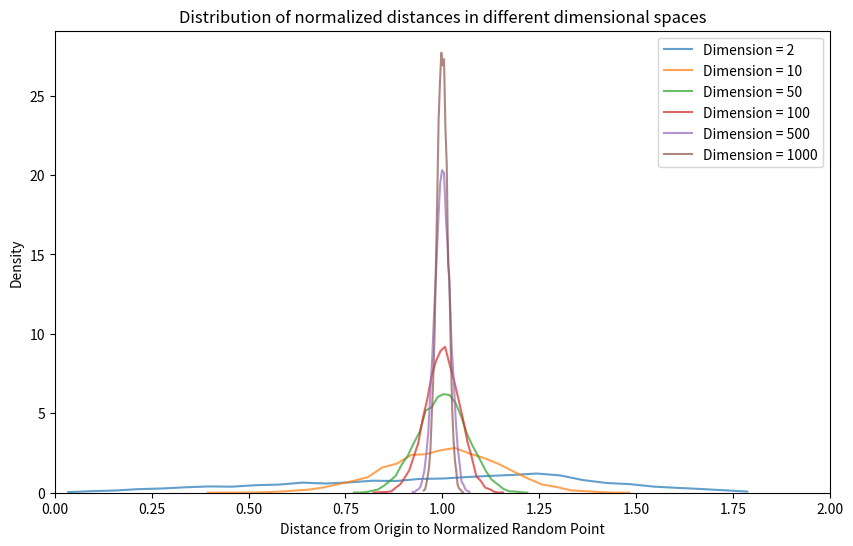
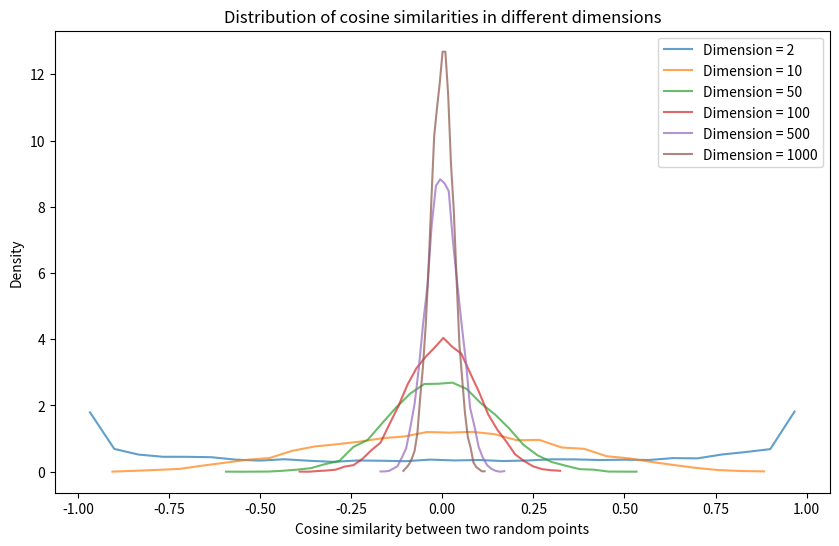
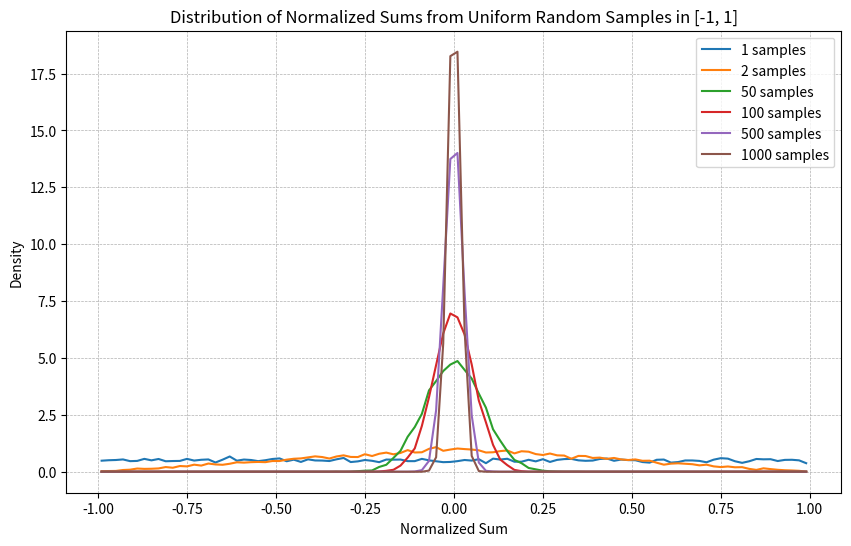

Write the Python code that produced these figures, in order.
import numpy as np
import matplotlib.pyplot as plt

def sample_and_normalize_point_in_mdim_space(dim, num_samples):
    """dim次元空間でランダムに点をサンプリングし、原点からの平均距離で正規化"""
    points = [np.random.uniform(-1, 1, dim) for _ in range(num_samples)]
    avg_distance = np.mean([np.linalg.norm(p) for p in points])
    normalized_points = [p/avg_distance for p in points]
    return normalized_points

def visualize_normalized_distance_distribution_in_space(dimensions, num_samples):
    """指定した次元数の正規化された距離の分布を線で表示"""
    plt.figure(figsize=(10, 6))
    for dim in dimensions:
        normalized_distances = [np.linalg.norm(p) for p in sample_and_normalize_point_in_mdim_space(dim, num_samples)]
        hist, bins = np.histogram(normalized_distances, bins=30, density=True)
        bin_centers = (bins[:-1] + bins[1:]) / 2
        plt.plot(bin_centers, hist, label=f"Dimension = {dim}", alpha=0.7)
    
    plt.xlabel("Distance from Origin to Normalized Random Point")
    plt.ylabel("Density")
    plt.title("Distribution of normalized distances in different dimensional spaces")
    plt.xlim(0, 2)
    plt.ylim(0,)
    plt.legend()
    plt.show()

# 2次元、3次元、50次元、100次元...での点の距離の分布を比較
visualize_normalized_distance_distribution_in_space([2, 10, 50, 100, 500, 1000], 10000)


import numpy as np
import matplotlib.pyplot as plt

def sample_point_in_mdim_space(dim):
    """指定された次元空間でランダムに点をサンプリング"""
    return np.random.uniform(-1, 1, dim)

def cosine_similarity(v1, v2):
    """2つのベクトル間のコサイン類似度を計算"""
    dot_product = np.dot(v1, v2)
    norm_v1 = np.linalg.norm(v1)
    norm_v2 = np.linalg.norm(v2)
    return dot_product / (norm_v1 * norm_v2)

def visualize_distance_and_cosine_similarity_distribution(dimensions, num_pairs=1000):
    plt.figure(figsize=(10, 6))

    # plot for cosine similarity distribution
    for dim in dimensions:
        similarities = [cosine_similarity(sample_point_in_mdim_space(dim), sample_point_in_mdim_space(dim)) for _ in range(num_pairs)]
        hist, bins = np.histogram(similarities, bins=30, density=True)
        bin_centers = (bins[:-1] + bins[1:]) / 2
        plt.plot(bin_centers, hist, label=f"Dimension = {dim}", alpha=0.7)
    plt.xlabel("Cosine similarity between two random points")
    plt.ylabel("Density")
    plt.title("Distribution of cosine similarities in different dimensions")
    plt.legend()

    plt.show()

# 2次元、3次元、50次元、100次元での分布を比較
visualize_distance_and_cosine_similarity_distribution([2, 10, 50, 100, 500, 1000], 10000)


import numpy as np
import matplotlib.pyplot as plt

def plot_normalized_clt_line(samples_list):
    """[-1, 1]の一様分布からのサンプルの平均で正規化された合計の分布を線でプロットする関数"""
    plt.figure(figsize=(10, 6))
    
    for num_samples in samples_list:
        # [-1, 1]の一様分布からサンプルを取得
        normalized_sums = [(np.sum(np.random.uniform(-1, 1, num_samples)) / num_samples) for _ in range(10000)]
        
        hist, bins = np.histogram(normalized_sums, bins=100, density=True, range=[-1, 1])
        bin_centers = (bins[:-1] + bins[1:]) / 2
        plt.plot(bin_centers, hist, label=f"{num_samples} samples")
        
    plt.title("Distribution of Normalized Sums from Uniform Random Samples in [-1, 1]")
    plt.xlabel("Normalized Sum")
    plt.ylabel("Density")
    plt.legend()
    plt.grid(True, which="both", linestyle="--", linewidth=0.5)
    plt.show()

# 乱数のサンプル数のリスト
samples_list = [1, 2, 50, 100, 500, 1000]
plot_normalized_clt_line(samples_list)
